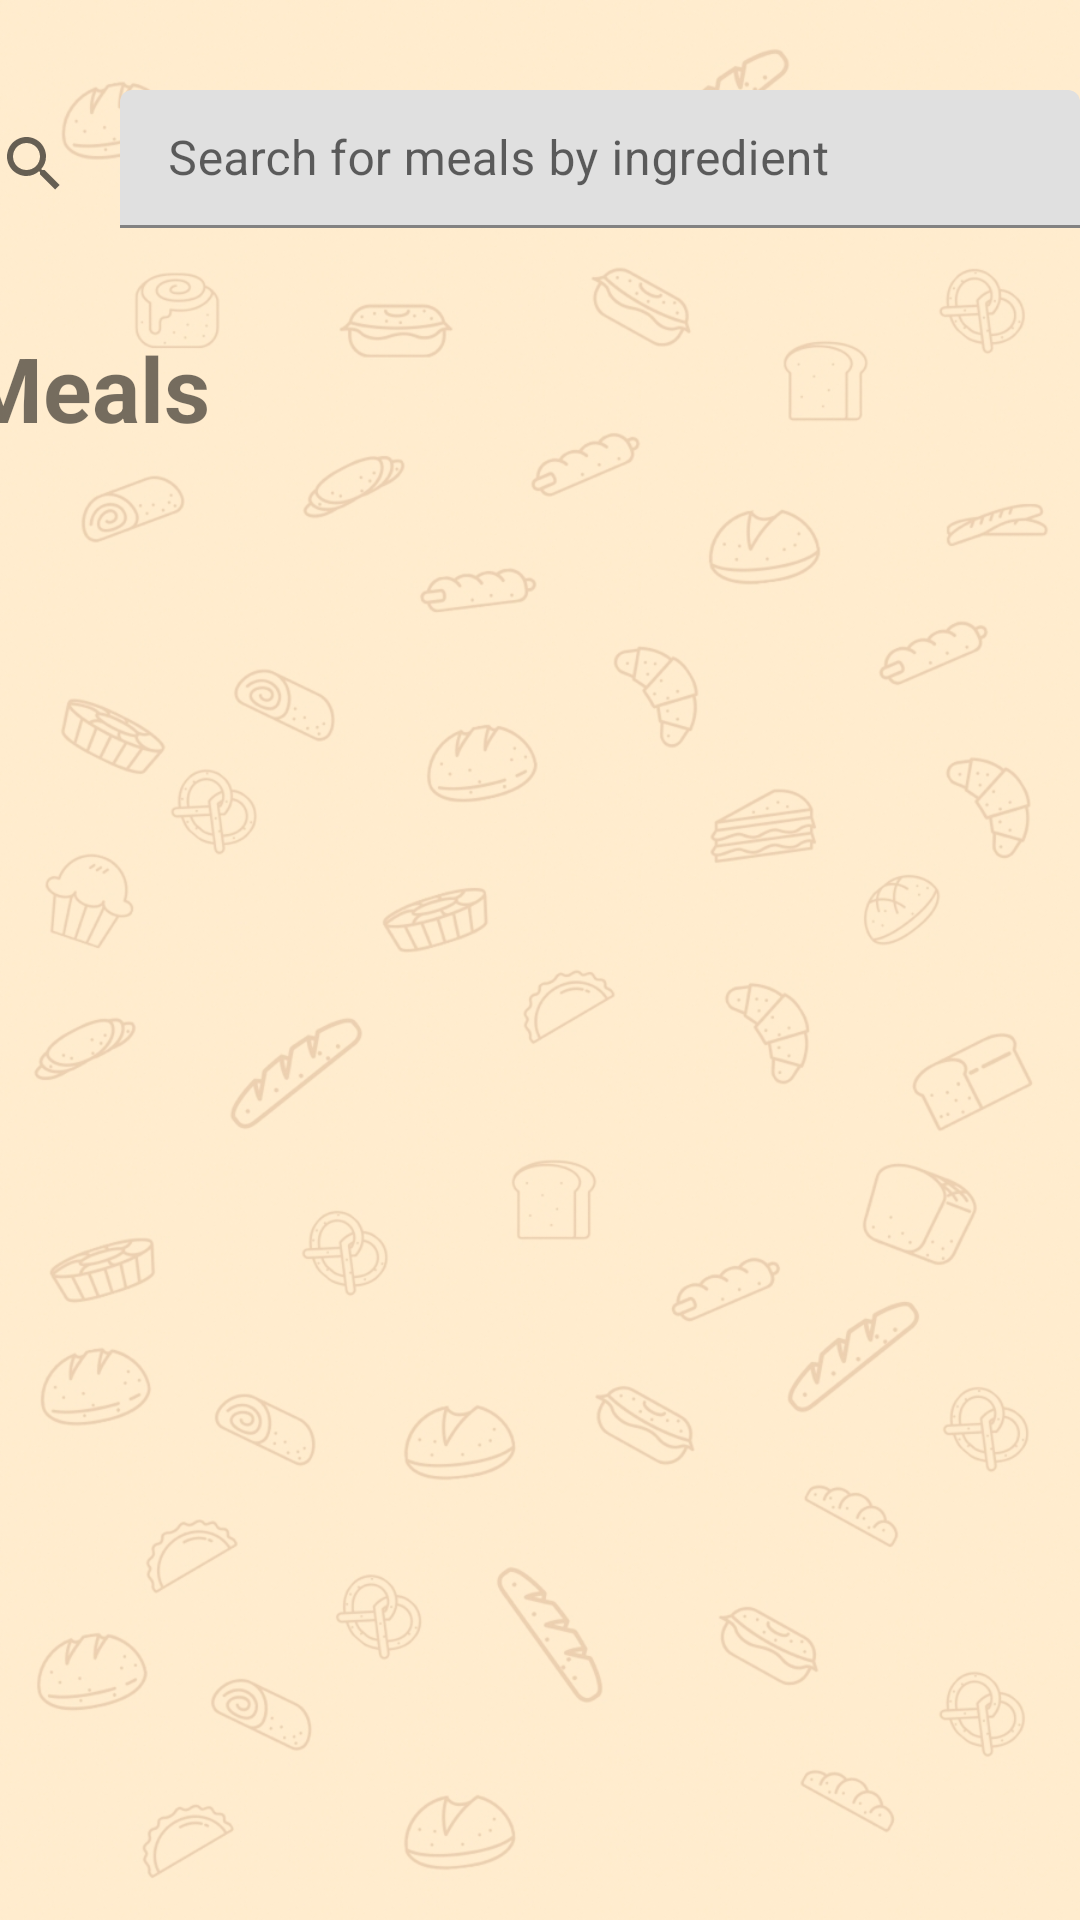

Here is an Android app screen rendered from its layout file. Give the layout XML and the strings, colors and styles it references.
<!-- AndroidManifest.xml: application theme Theme.FoodPlanner -->
<!-- res/layout/fragment_ingredient_search.xml -->
<?xml version="1.0" encoding="utf-8"?>
<androidx.constraintlayout.widget.ConstraintLayout xmlns:android="http://schemas.android.com/apk/res/android"
    xmlns:app="http://schemas.android.com/apk/res-auto"
    xmlns:tools="http://schemas.android.com/tools"
    android:layout_width="match_parent"
    android:layout_height="match_parent"
    android:background="@drawable/home"
    tools:context=".features.Ingredient.IngredientSearch">


    <SearchView
        android:id="@+id/searchView4"
        android:layout_width="64dp"
        android:layout_height="49dp"
        android:layout_marginEnd="2dp"
        app:layout_constraintEnd_toStartOf="@+id/textInputLayout5"
        app:layout_constraintStart_toStartOf="parent"
        app:layout_constraintTop_toTopOf="@+id/textInputLayout5">

    </SearchView>

    <com.google.android.material.textfield.TextInputLayout
        android:id="@+id/textInputLayout5"
        android:layout_width="320dp"
        android:layout_height="46dp"
        android:layout_marginStart="40dp"
        android:layout_marginTop="30dp"
        app:layout_constraintEnd_toEndOf="parent"
        app:layout_constraintStart_toStartOf="parent"
        app:layout_constraintTop_toTopOf="parent">

        <com.google.android.material.textfield.TextInputEditText
            android:id="@+id/ingredientinput"
            android:layout_width="match_parent"
            android:layout_height="wrap_content"
            android:hint="@string/ingredientsearch" />

    </com.google.android.material.textfield.TextInputLayout>

    <TextView
        android:id="@+id/ingredientmeals"
        android:layout_width="135dp"
        android:layout_height="49dp"
        android:layout_marginTop="30dp"
        android:layout_marginEnd="250dp"
        android:text="@string/meals"
        android:textSize="30sp"
        android:textStyle="bold"
        app:layout_constraintEnd_toEndOf="parent"
        app:layout_constraintStart_toStartOf="parent"
        app:layout_constraintTop_toBottomOf="@+id/searchView4" />

    <androidx.recyclerview.widget.RecyclerView
        android:id="@+id/ingredientSearchRecycler"
        android:layout_width="409dp"
        android:layout_height="541dp"
        android:layout_marginTop="30dp"
        app:layout_constraintEnd_toEndOf="parent"
        app:layout_constraintHorizontal_bias="0.0"
        app:layout_constraintStart_toStartOf="parent"
        app:layout_constraintTop_toBottomOf="@+id/ingredientmeals"
        tools:listitem="@layout/meal_ingredient" />


</androidx.constraintlayout.widget.ConstraintLayout>
<!-- res/layout/meal_ingredient.xml (included above) -->
<?xml version="1.0" encoding="utf-8"?>
<androidx.constraintlayout.widget.ConstraintLayout xmlns:android="http://schemas.android.com/apk/res/android"
    xmlns:app="http://schemas.android.com/apk/res-auto"
    xmlns:tools="http://schemas.android.com/tools"
    android:layout_width="match_parent"
    android:layout_height="wrap_content">

    <androidx.cardview.widget.CardView
        android:id="@+id/ingredientCard"
        android:layout_width="match_parent"
        android:layout_height="177dp"

        android:backgroundTint="@color/begie"
        app:layout_constraintEnd_toEndOf="parent"
        app:layout_constraintStart_toStartOf="parent"
        app:layout_constraintTop_toTopOf="parent">


        <androidx.constraintlayout.widget.ConstraintLayout
            android:layout_width="match_parent"
            android:layout_height="match_parent">

            <ImageView
                android:id="@+id/mealimagee"
                android:layout_width="200dp"
                android:layout_height="110dp"
                app:layout_constraintEnd_toEndOf="parent"
                app:layout_constraintStart_toStartOf="parent"
                app:layout_constraintTop_toTopOf="parent"
                tools:srcCompat="@tools:sample/avatars" />

            <TextView
                android:id="@+id/mealnamee"
                android:layout_width="wrap_content"
                android:layout_height="wrap_content"
                android:layout_marginTop="36dp"
                android:text="TextView"
                app:layout_constraintEnd_toEndOf="parent"
                app:layout_constraintHorizontal_bias="0.498"
                app:layout_constraintStart_toStartOf="parent"
                app:layout_constraintTop_toBottomOf="@+id/mealimagee" />


        </androidx.constraintlayout.widget.ConstraintLayout>
    </androidx.cardview.widget.CardView>


</androidx.constraintlayout.widget.ConstraintLayout>
<!-- resources referenced by this layout -->
<resources>
  <color name="begie">#6BF4DFA0</color>
  <!-- drawable home: png bitmap (drawable, 312823 bytes) -->
  <string name="ingredientsearch">Search for meals by ingredient</string>
  <string name="meals">Meals</string>
  <style name="Theme.FoodPlanner" parent="Theme.MaterialComponents.Light.DarkActionBar">
          
          <item name="colorPrimary">@color/purple_500</item>
          <item name="colorPrimaryVariant">@color/purple_700</item>
          <item name="colorOnPrimary">@color/brawn</item>
          
          <item name="colorSecondary">@color/teal_200</item>
          <item name="colorSecondaryVariant">@color/teal_700</item>
          <item name="colorOnSecondary">@color/black</item>
          
          <item name="android:statusBarColor">?attr/colorPrimaryVariant</item>
          
      </style>
  <color name="purple_500">#6BF4DFA0</color>
  <color name="purple_700">#6BF4DFA0</color>
  <color name="brawn"> #4A2511</color>
  <color name="teal_200">#FF03DAC5</color>
  <color name="teal_700">#FF018786</color>
  <color name="black">#FF000000</color>
</resources>
